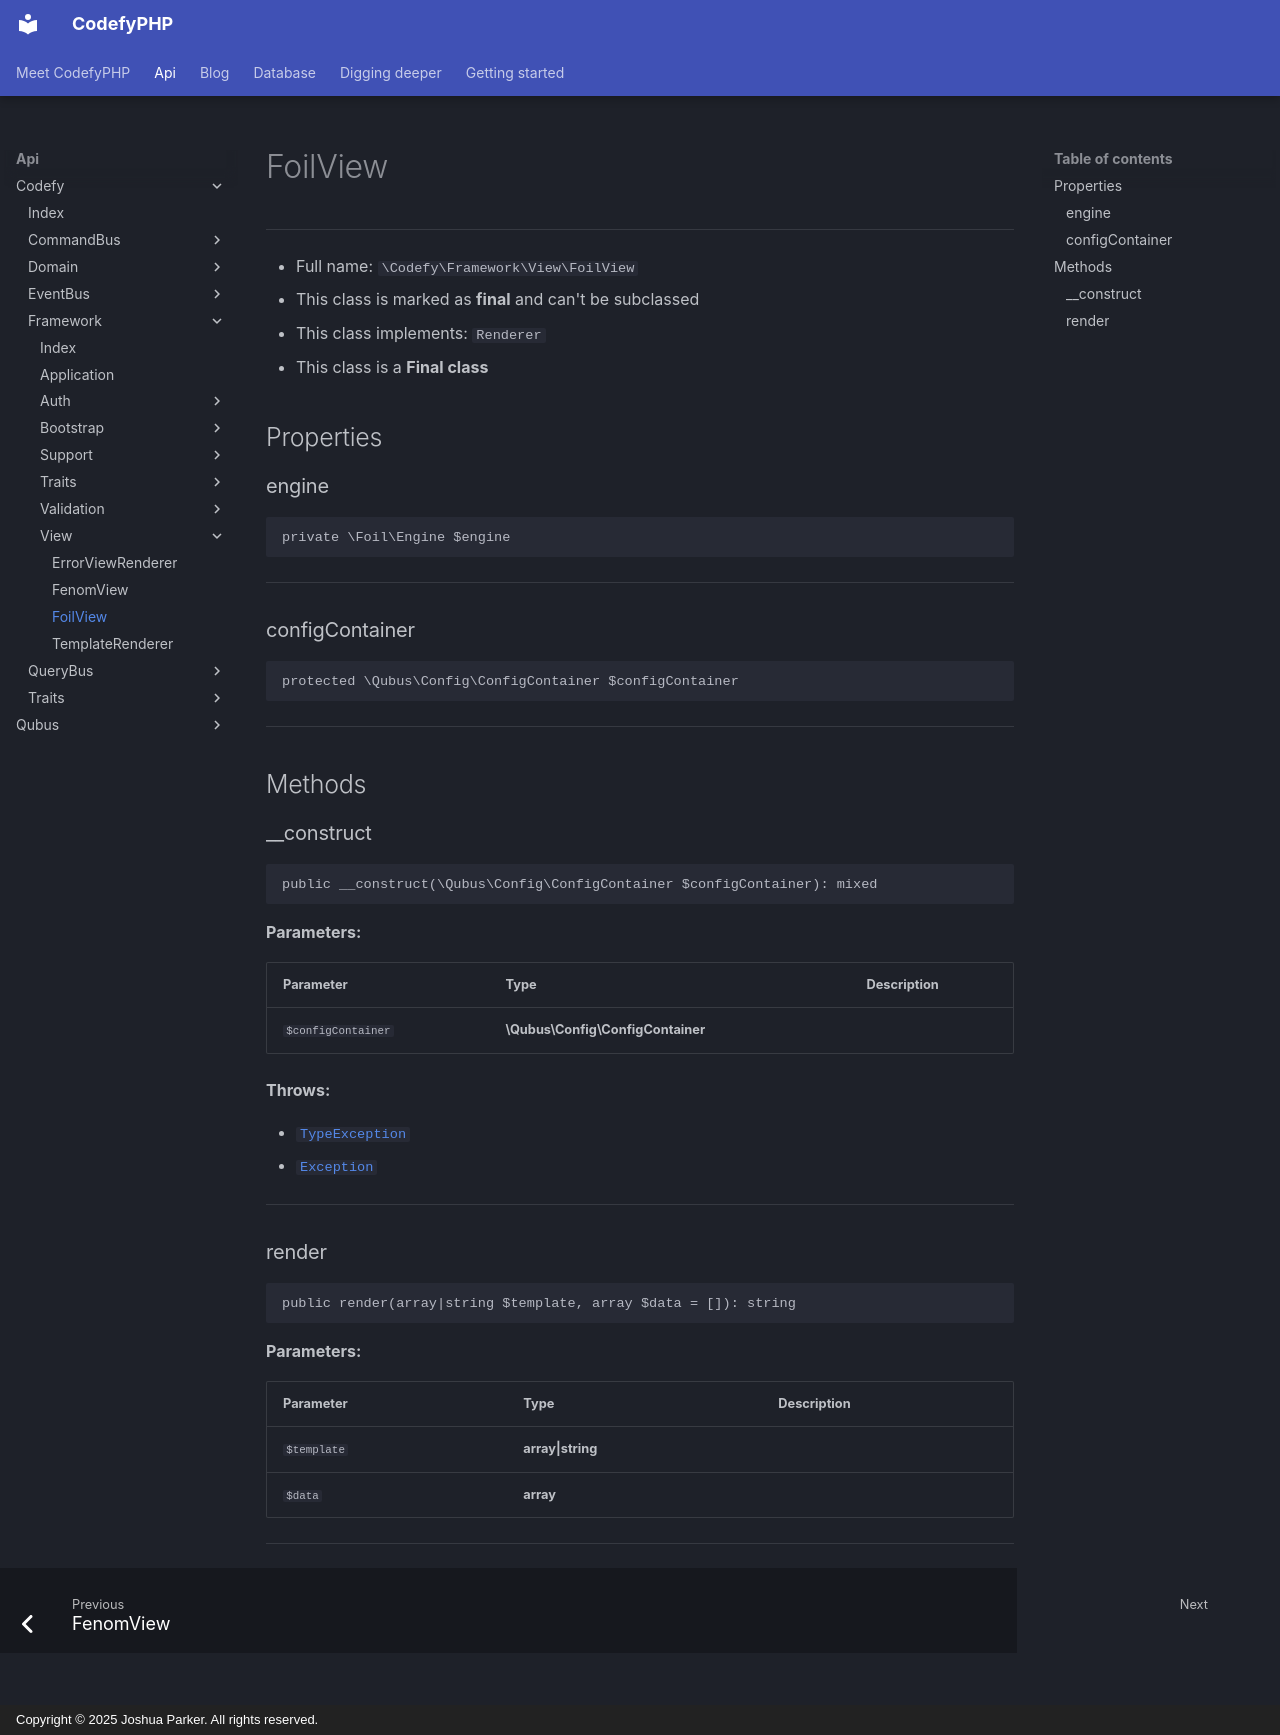

repository: codefyphp/docs · page: api/Codefy/Framework/View/FoilView/index.html · generator: mkdocs · copyright: Copyright © 2025 Joshua Parker. All rights reserved.

# FoilView

***

* Full name: `\Codefy\Framework\View\FoilView`
* This class is marked as **final** and can't be subclassed
* This class implements:
  `Renderer`
* This class is a **Final class**

## Properties

### engine

```php
private \Foil\Engine $engine
```

***

### configContainer

```php
protected \Qubus\Config\ConfigContainer $configContainer
```

***

## Methods

### __construct

```php
public __construct(\Qubus\Config\ConfigContainer $configContainer): mixed
```

**Parameters:**

| Parameter          | Type                              | Description |
|--------------------|-----------------------------------|-------------|
| `$configContainer` | **\Qubus\Config\ConfigContainer** |             |

**Throws:**

- [`TypeException`](../../../Qubus/Exception/Data/TypeException.md)
- [`Exception`](../../../Qubus/Exception/Exception.md)

***

### render

```php
public render(array|string $template, array $data = []): string
```

**Parameters:**

| Parameter   | Type              | Description |
|-------------|-------------------|-------------|
| `$template` | **array\|string** |             |
| `$data`     | **array**         |             |

***
